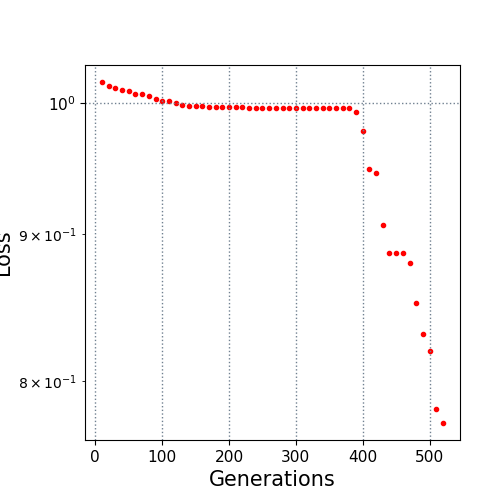

Values plotted in this chart, from the file beside it:
10.0, 1.017299
20.0, 1.014
30.0, 1.012
40.0, 1.011
50.0, 1.01
60.0, 1.008
70.0, 1.007
80.0, 1.006
90.0, 1.003
100.0, 1.002
110.0, 1.002
120.0, 0.9999
130.0, 0.9986
140.0, 0.9979
150.0, 0.9977
160.0, 0.9976
170.0, 0.9974
180.0, 0.9973
190.0, 0.9973
200.0, 0.9973
210.0, 0.9972
220.0, 0.9968
230.0, 0.9966
240.0, 0.9965
250.0, 0.9965
260.0, 0.9964
270.0, 0.9964
280.0, 0.9963
290.0, 0.9963
300.0, 0.9963
310.0, 0.9963
320.0, 0.9962
330.0, 0.9961
340.0, 0.9961
350.0, 0.9961
360.0, 0.996
370.0, 0.996
380.0, 0.996
390.0, 0.9928
400.0, 0.978
410.0, 0.9487
420.0, 0.9455
430.0, 0.907
440.0, 0.8864
450.0, 0.8864
460.0, 0.8864
470.0, 0.8796
480.0, 0.8518
490.0, 0.831
500.0, 0.8195
510.0, 0.7824
520.0, 0.7734
